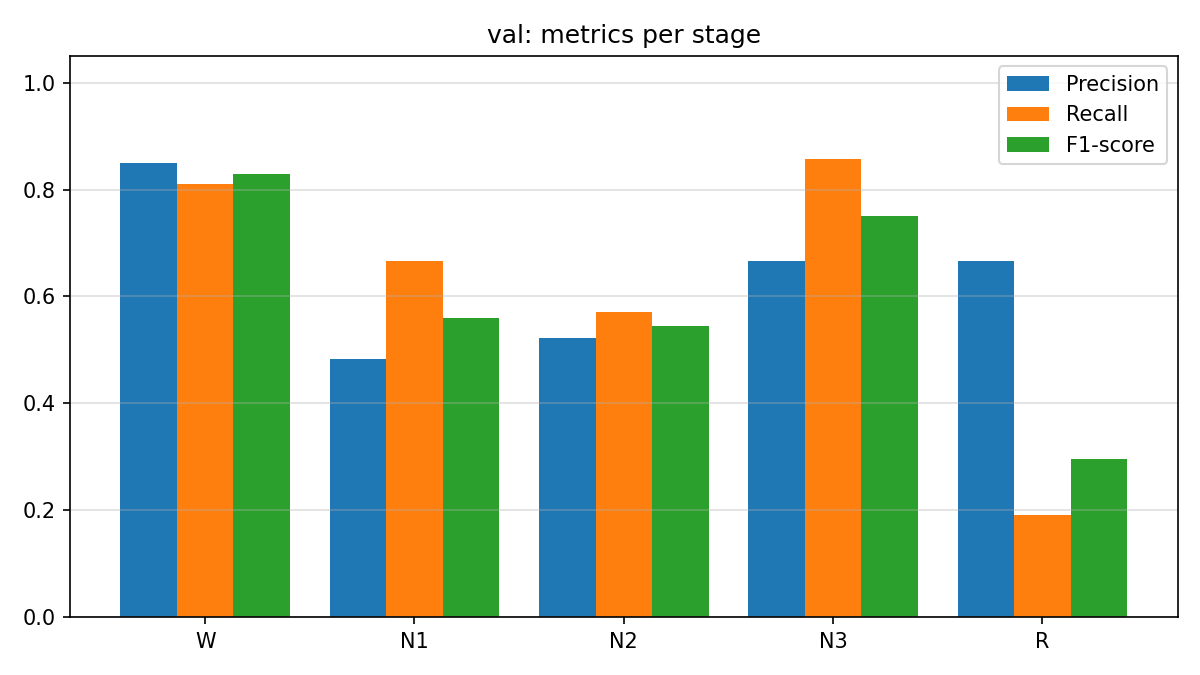

The table this chart was drawn from, first rows:
stage, precision, recall, f1_score, support
W, 0.85, 0.8095, 0.8293, 21
N1, 0.4828, 0.6667, 0.56, 21
N2, 0.5217, 0.5714, 0.5455, 21
N3, 0.6667, 0.8571, 0.75, 21
R, 0.6667, 0.1905, 0.2963, 21
